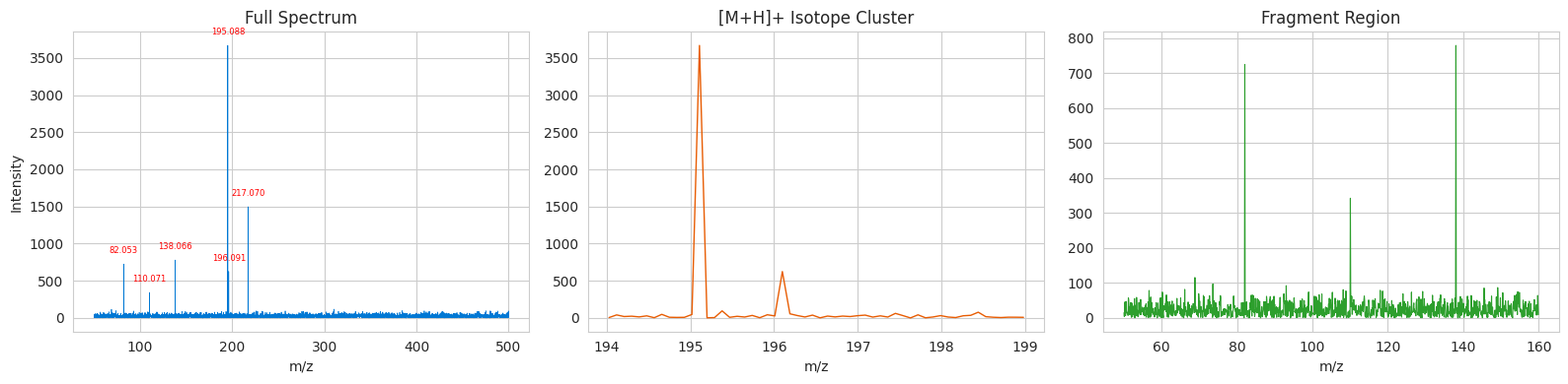
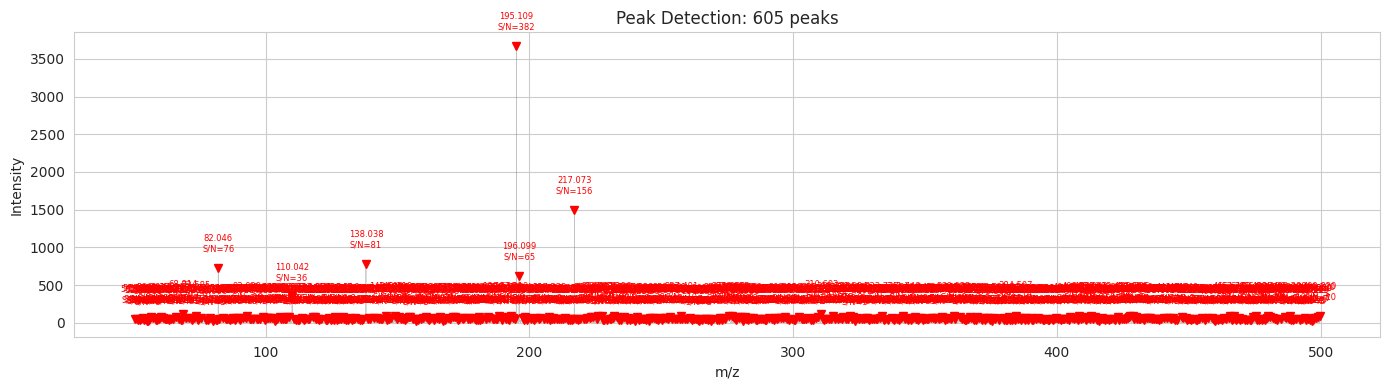
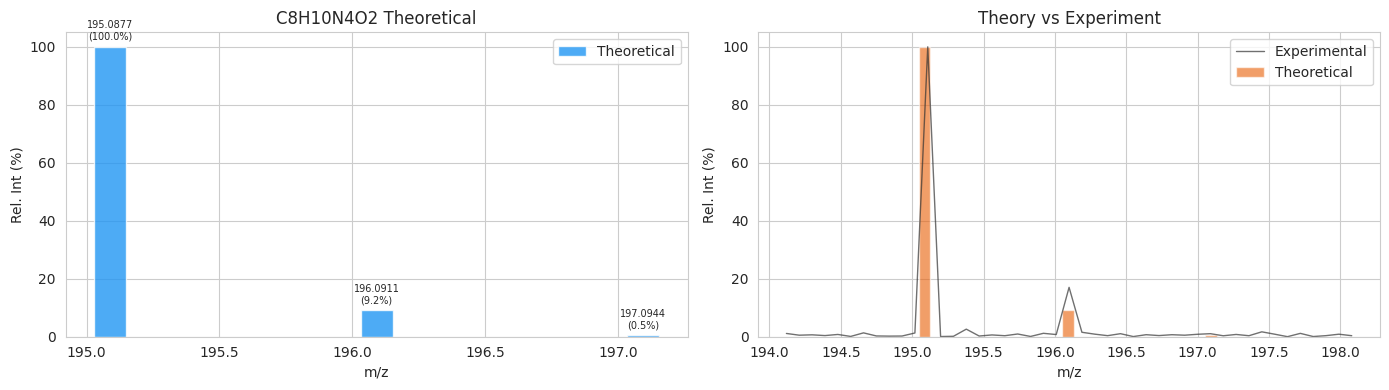
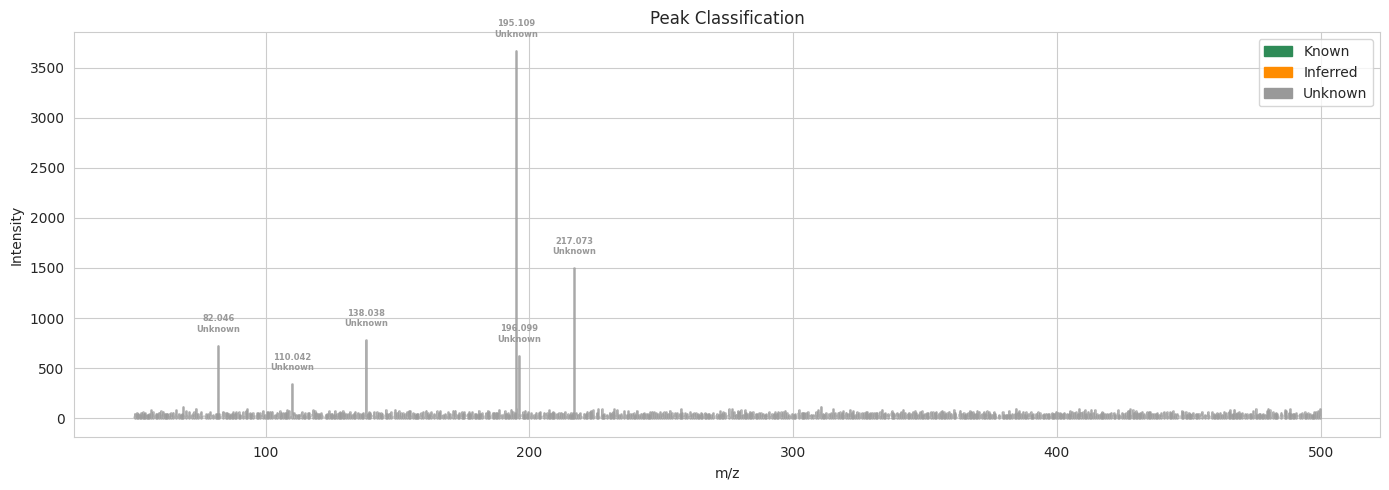

Source code (Python) for these figures, in order:
!pip install -q numpy scipy matplotlib seaborn pandas

# echo_tof 패키지 로드
!git clone -q https://github.com/chsong-hash/echo-tof-colab.git /content/etof 2>/dev/null || true
import sys, os
for p in ['/content/etof/src', '/content/echo-tof-colab/src', '.', '..']:
    if os.path.isdir(p): sys.path.insert(0, p)

import numpy as np
import pandas as pd
import matplotlib.pyplot as plt
import seaborn as sns
from scipy.signal import find_peaks
from scipy.ndimage import uniform_filter1d, minimum_filter1d

plt.rcParams['figure.figsize'] = (13, 4)
plt.rcParams['font.size'] = 10
sns.set_style("whitegrid")

# echo_tof core
try:
    from echo_tof.elements import PeriodicTable, parse_formula, get_monoisotopic_mass, calculate_rdb
    from echo_tof.molecule import Molecule
    from echo_tof.isotope_calc import IsotopicDistributionCalculator
    from echo_tof.pattern import MoleculePattern
    from echo_tof.filters import FormulaFilter
    from echo_tof.pipeline import FormulaFinderPipeline, CompositionResult
    from echo_tof.calculations import get_mass_error
    HAS_ECHOTOF = True
    print("echo_tof core loaded")
except ImportError as e:
    HAS_ECHOTOF = False
    print(f"echo_tof not available: {e}")

# echo_tof_ext
try:
    from echo_tof_ext.di_spectrum import pick_peaks, group_isotope_clusters, extract_cluster_at_mz
    from echo_tof_ext.isotope_verifier import IsotopeVerifier
    from echo_tof_ext.mz_predict import predict_mz
    from echo_tof_ext.reaction_predictor import predict_product_mw, predict_byproduct_mws
    from echo_tof_ext.neutral_loss_db import NEUTRAL_LOSSES, DELTA_MZ_PATTERNS
    HAS_EXT = True
    print("echo_tof_ext loaded")
except ImportError as e:
    HAS_EXT = False
    print(f"echo_tof_ext not available: {e}")

print("\nSetup complete!")

# Caffeine 시뮬레이션 스펙트럼 (동위원소 + 프래그먼트 + adduct 포함)
np.random.seed(42)
mz = np.linspace(50, 500, 5000)
intensity = np.zeros_like(mz)

PEAKS = [
    (195.0877, 10000, 0.015, "[M+H]+"),
    (196.0911,   700, 0.015, "M+1 (13C)"),
    (197.0944,    30, 0.015, "M+2"),
    (217.0697,  1500, 0.015, "[M+Na]+"),
    (138.0662,  4500, 0.015, "frag C5H7N3O+"),
    (110.0713,  2000, 0.015, "frag C4H7N3+"),
    (82.0531,    800, 0.015, "frag C3H5N3+"),
    (42.0338,    300, 0.015, "frag C2H3N+"),
]
for center, height, width, _ in PEAKS:
    intensity += height * np.exp(-((mz - center)**2) / (2 * width**2))
intensity += np.abs(np.random.normal(0, 30, len(mz)))

print(f"Spectrum: {len(mz)} points, m/z [{mz[0]:.0f}-{mz[-1]:.0f}]")
for c, h, _, label in PEAKS:
    print(f"  {c:.4f}  {h:>6.0f}  {label}")

# 스펙트럼 가시화
fig, axes = plt.subplots(1, 3, figsize=(16, 4))

ax = axes[0]
ax.plot(mz, intensity, color='#0078D4', linewidth=0.5)
ax.set_xlabel('m/z'); ax.set_ylabel('Intensity'); ax.set_title('Full Spectrum')
for c, h, _, lbl in PEAKS:
    if h > 500:
        idx = np.argmin(np.abs(mz - c))
        ax.annotate(f'{c:.3f}', xy=(c, intensity[idx]), xytext=(0,8), textcoords='offset points', ha='center', fontsize=6, color='red')

ax = axes[1]
m1 = (mz >= 194) & (mz <= 199)
ax.plot(mz[m1], intensity[m1], color='#E85D04', linewidth=1)
ax.set_xlabel('m/z'); ax.set_title('[M+H]+ Isotope Cluster')

ax = axes[2]
m2 = (mz >= 30) & (mz <= 160)
ax.plot(mz[m2], intensity[m2], color='#2D9F2D', linewidth=0.8)
ax.set_xlabel('m/z'); ax.set_title('Fragment Region')

plt.tight_layout(); plt.show()

# 피크 검출
def standalone_pick_peaks(mz, intensity, noise_factor=3.0, min_intensity_pct=0.1, local_window=5):
    sorted_int = np.sort(intensity)
    noise = np.median(sorted_int[:len(sorted_int)//2])
    if noise <= 0: noise = np.median(np.abs(np.diff(intensity))) * 1.4826
    threshold = max(noise * noise_factor, np.max(intensity) * min_intensity_pct / 100)
    peaks_idx, _ = find_peaks(intensity, height=threshold, distance=local_window, prominence=noise*2)
    results = []
    for idx in peaks_idx:
        left = max(0, idx - local_window)
        right = min(len(mz)-1, idx + local_window)
        area = np.trapz(intensity[left:right+1], mz[left:right+1])
        sn = intensity[idx] / noise if noise > 0 else 0
        results.append({'mz': mz[idx], 'intensity': intensity[idx], 'area': area, 'sn': sn, 'index': idx})
    return results

if HAS_EXT:
    detected = pick_peaks(mz, intensity, noise_factor=3.0, min_intensity_pct=0.1)
else:
    detected = standalone_pick_peaks(mz, intensity)

peaks_df = pd.DataFrame(detected)
print(f"Detected {len(peaks_df)} peaks")
peaks_df[['mz','intensity','area','sn']].round(2)

# 피크 가시화
fig, ax = plt.subplots(figsize=(14, 4))
ax.plot(mz, intensity, color='#888', linewidth=0.5, alpha=0.5)
for _, pk in peaks_df.iterrows():
    ax.plot(pk['mz'], pk['intensity'], 'rv', markersize=6)
    ax.annotate(f"{pk['mz']:.3f}\nS/N={pk['sn']:.0f}", xy=(pk['mz'], pk['intensity']),
               xytext=(0,12), textcoords='offset points', ha='center', fontsize=6, color='red')
ax.set_xlabel('m/z'); ax.set_ylabel('Intensity')
ax.set_title(f'Peak Detection: {len(peaks_df)} peaks')
plt.tight_layout(); plt.show()

# 동위원소 클러스터링
ISOTOPE_SPACING = 1.003355
if HAS_EXT:
    clusters = group_isotope_clusters(detected, charge=1, mz_tolerance=0.02)
else:
    clusters = []
    used = set()
    for pk in sorted(detected, key=lambda p: -p['intensity']):
        if pk['mz'] in used: continue
        cl_peaks = [pk]; used.add(pk['mz'])
        for other in detected:
            if other['mz'] in used: continue
            for n in range(1, 6):
                if abs(other['mz'] - pk['mz'] - n * ISOTOPE_SPACING) < 0.02:
                    cl_peaks.append(other); used.add(other['mz']); break
        clusters.append({'mono_mz': pk['mz'], 'peaks': cl_peaks})

print(f"Clusters: {len(clusters)}")
for cl in clusters:
    print(f"  mono={cl['mono_mz']:.4f}, {len(cl['peaks'])} peaks")

FORMULA = "C8H10N4O2"  # Caffeine
CHARGE = 1

if HAS_ECHOTOF:
    idc = IsotopicDistributionCalculator(ppm_tolerance=True, tolerance=50.0)
    mol = Molecule(FORMULA, charge=CHARGE)
    mp = MoleculePattern(charge=CHARGE)
    mp.calculate_pattern(mol, idc)
    theor_mz = list(mp.pattern_mz)
    theor_int = list(mp.pattern_rel_intensities)
    print(f"Molecule: {mol.composition}, MW={mol.monoisotopic_mass:.6f}")
    print(f"[M+H]+ m/z = {mol.mono_mass_to_charge:.6f}, RDB={mol.rdb:.1f}")
else:
    theor_mz = [195.0877, 196.0911, 197.0944]
    theor_int = [100.0, 9.2, 0.5]
    print(f"Standalone: {FORMULA}")

print("\nIsotope pattern:")
for m, i in zip(theor_mz, theor_int):
    print(f"  m/z {m:.4f}  {i:6.1f}%  {'#' * int(i/2)}")

# 이론 vs 실측 오버레이
fig, axes = plt.subplots(1, 2, figsize=(14, 4))

ax = axes[0]
ax.bar(theor_mz, theor_int, width=0.12, color='#2196F3', alpha=0.8, label='Theoretical')
for m, i in zip(theor_mz, theor_int):
    ax.annotate(f'{m:.4f}\n({i:.1f}%)', xy=(m,i), xytext=(0,5), textcoords='offset points', ha='center', fontsize=7)
ax.set_xlabel('m/z'); ax.set_ylabel('Rel. Int (%)'); ax.set_title(f'{FORMULA} Theoretical'); ax.legend()

ax = axes[1]
mask = (mz >= theor_mz[0]-1) & (mz <= theor_mz[-1]+1)
exp_norm = intensity[mask] / np.max(intensity[mask]) * 100
ax.plot(mz[mask], exp_norm, color='#333', linewidth=1, alpha=0.7, label='Experimental')
ax.bar(theor_mz, theor_int, width=0.08, color='#E85D04', alpha=0.6, label='Theoretical')
ax.set_xlabel('m/z'); ax.set_ylabel('Rel. Int (%)'); ax.set_title('Theory vs Experiment'); ax.legend()

plt.tight_layout(); plt.show()

# 실측 클러스터 추출
target = 195.0877
exp_mz_list, exp_int_list = [], []
for n in range(5):
    expected = target + n * ISOTOPE_SPACING
    m = np.abs(mz - expected) <= 0.05
    if m.any():
        idx = np.argmax(intensity[m])
        local_int = intensity[m][idx]
        if local_int > np.median(intensity) * 3:
            exp_mz_list.append(mz[m][idx])
            exp_int_list.append(local_int)

max_i = max(exp_int_list) if exp_int_list else 1
exp_int_norm = [i/max_i*100 for i in exp_int_list]
print("Extracted cluster:")
for m, i in zip(exp_mz_list, exp_int_norm):
    print(f"  m/z={m:.4f}, {i:.1f}%")

# 동위원소 검증
if HAS_EXT and HAS_ECHOTOF:
    verifier = IsotopeVerifier(ppm_tolerance=10.0)
    vresult = verifier.verify(FORMULA, CHARGE, exp_mz_list, exp_int_norm)
    grade = vresult['grade']
    print(f"Grade: {grade.upper()}")
    print(f"Cluster Error: {vresult['cluster_error']:.4f}")
    print(f"RMS Error: {vresult['rms_error_ppm']:.2f} ppm")
    print(f"Peaks: {vresult['n_matched_peaks']}/{vresult['n_total_peaks']}")
else:
    errors = [abs(t-e) for t,e in zip(theor_int[:len(exp_int_norm)], exp_int_norm)]
    rms = np.sqrt(np.mean(np.array(errors)**2)) if errors else 0
    mass_err = abs(exp_mz_list[0]-theor_mz[0])/theor_mz[0]*1e6 if exp_mz_list else 0
    grade = 'excellent' if rms<5 and mass_err<3 else 'good' if rms<15 else 'fair'
    print(f"Grade: {grade} (standalone)")
    print(f"Intensity RMS: {rms:.2f}%, Mass err: {mass_err:.2f} ppm")

TARGET_MZ = 195.0877
if HAS_ECHOTOF:
    ff = FormulaFilter(mass_tolerance_ppm=5.0, int_tolerance=100.0, dbe_from=-0.5, dbe_to=40.0, even_electron=True, odd_electron=False, common_rules=True)
    candidates = ff.get_compositions("", "C20 H30 N10 O10 S3", TARGET_MZ, CHARGE)
    print(f"Found {len(candidates)} candidates for m/z {TARGET_MZ}")
    rows = []
    for mol in candidates:
        err = get_mass_error(mol.monoisotopic_mass, TARGET_MZ, in_ppm=True)
        rows.append({'Formula': mol.composition, 'MW': f"{mol.monoisotopic_mass:.6f}", 'RDB': f"{mol.rdb:.1f}", 'ppm': f"{err:.1f}", 'Even': mol.is_even_electron})
    pd.DataFrame(rows)
else:
    print("FormulaFilter not available. Known: C8H10N4O2 -> 195.0877")

if HAS_ECHOTOF and len(exp_mz_list) >= 2:
    pipeline = FormulaFinderPipeline()
    pipeline.init_ms(mass_tol_ppm=5.0, int_tol=100.0, c_to_hetero=0.0, min_comp="", max_comp="C20 H30 N10 O10 S3", dbe_from=-0.5, dbe_to=40.0, even_electron=True, odd_electron=False, common_rules=True)
    pipeline.set_pattern(exp_mz_list, exp_int_norm, [True]*len(exp_mz_list), [1.0]*len(exp_mz_list), CHARGE)
    count = pipeline.propose_elemental_compositions()
    print(f"Proposed {count} compositions")
    if pipeline.results:
        rows = [{'Rank':r.overall_order, 'Formula':r.composition, 'ppm':f"{r.error_ppm:.1f}", 'ClusterErr':f"{r.intensity_cluster_error:.3f}", 'RMS':f"{r.rms_error:.2f}"} for r in sorted(pipeline.results, key=lambda x: x.overall_order)]
        display(pd.DataFrame(rows).head(10))
else:
    print("Requires echo_tof core + isotope data")

# Top 3 후보 패턴 비교
if HAS_ECHOTOF and hasattr(pipeline, 'results') and pipeline.results:
    top3 = sorted(pipeline.results, key=lambda x: x.overall_order)[:3]
    fig, axes = plt.subplots(1, len(top3), figsize=(5*len(top3), 4))
    if len(top3)==1: axes=[axes]
    for ax, r in zip(axes, top3):
        m = Molecule(r.composition, charge=CHARGE)
        p = MoleculePattern(charge=CHARGE)
        p.calculate_pattern(m, idc)
        ax.bar(p.pattern_mz, p.pattern_rel_intensities, width=0.08, color='#2196F3', alpha=0.6, label='Theory')
        ax.scatter(exp_mz_list, exp_int_norm, color='red', s=40, zorder=5, label='Exp')
        ax.set_title(f"{r.composition}\nRank={r.overall_order}, ppm={r.error_ppm:.1f}", fontsize=9)
        ax.set_xlabel('m/z'); ax.legend(fontsize=7)
    plt.tight_layout(); plt.show()

SM_MW = 197.084
REAGENT_MW = 136.052
PROTON = 1.00728

if HAS_EXT:
    product_mw = predict_product_mw(SM_MW, 'amide_coupling', REAGENT_MW)
    byproducts = predict_byproduct_mws(SM_MW, 'amide_coupling', REAGENT_MW)
    adducts = predict_mz(product_mw, mode='positive')
    print(f"Product MW: {product_mw:.3f}")
    print("Adducts:")
    for a in adducts: print(f"  {a['adduct']:15s} m/z={a['mz']:.4f}")
    print(f"Byproducts: {len(byproducts)}")
    for bp in byproducts: print(f"  {bp['name']}: MW={bp['mw']:.1f}")
else:
    product_mw = SM_MW + REAGENT_MW - 18.011
    print(f"Product MW ~ {product_mw:.3f}, [M+H]+ = {product_mw+PROTON:.4f}")

# 피크 분류 가시화
COLOR_MAP = {'Known':'#2E8B57', 'Inferred':'#FF8C00', 'Unknown':'#999'}
fig, ax = plt.subplots(figsize=(14, 5))
ax.plot(mz, intensity, color='#ccc', linewidth=0.5)

known_targets = {'SM [M+H]+': SM_MW+PROTON, 'Product [M+H]+': (product_mw or 0)+PROTON}
for _, pk in peaks_df.iterrows():
    cat = 'Unknown'; lbl = ''
    for name, tmz in known_targets.items():
        if abs(pk['mz']-tmz) < 0.1: cat='Known'; lbl=name; break
    if cat=='Unknown' and HAS_EXT:
        for nl_name, nl_mass, _ in NEUTRAL_LOSSES[:20]:
            for tn, tm in known_targets.items():
                if abs(pk['mz']-(tm-nl_mass)) < 0.1: cat='Inferred'; lbl=f'{nl_name} from {tn}'; break
    c = COLOR_MAP[cat]
    ax.plot([pk['mz']]*2, [0, pk['intensity']], color=c, linewidth=2, alpha=0.7)
    if pk['intensity'] > np.max(intensity)*0.05:
        ax.annotate(f"{pk['mz']:.3f}\n{lbl or cat}", xy=(pk['mz'],pk['intensity']), xytext=(0,10), textcoords='offset points', ha='center', fontsize=6, color=c, fontweight='bold')

from matplotlib.patches import Patch
ax.legend(handles=[Patch(color=c,label=n) for n,c in COLOR_MAP.items()])
ax.set_xlabel('m/z'); ax.set_ylabel('Intensity'); ax.set_title('Peak Classification')
plt.tight_layout(); plt.show()

print("="*60)
print("  Echo-TOF Analysis Report")
print("="*60)
print(f"\n[Spectrum] {len(mz)} pts, {len(peaks_df)} peaks, {len(clusters)} clusters")
print(f"[Target] {FORMULA}, [M+{CHARGE}H]{CHARGE}+ = {theor_mz[0]:.4f}")
print(f"[Verification] Grade={grade}")
if HAS_ECHOTOF and hasattr(pipeline,'results') and pipeline.results:
    best = sorted(pipeline.results, key=lambda x: x.overall_order)[0]
    print(f"[Formula Search] {len(pipeline.results)} candidates, Best: {best.composition} (ppm={best.error_ppm:.1f})")
print(f"[Reaction] Product MW={product_mw:.3f}" if product_mw else "")
print("\nDone!")
